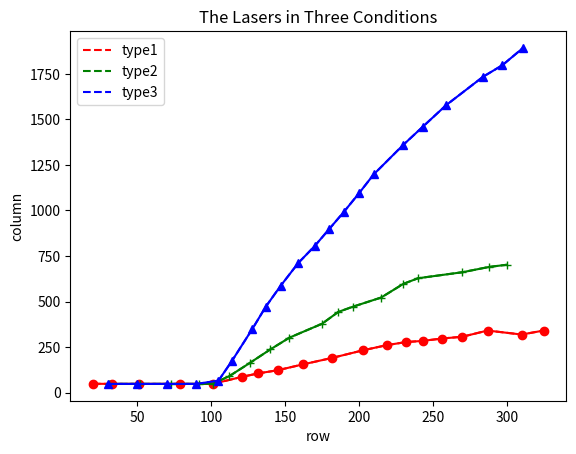

Write the Python code that produced this figure.
import numpy as np
import matplotlib.pyplot as plt  
x1=[20,33,51,79,101,121,132,145,162,182,203,219,232,243,256,270,287,310,325]
y1=[49,48,48,48,48,87,106,123,155,191,233,261,278,284,297,307,341,319,341]
x2=[31,52,73,92,101,112,126,140,153,175,186,196,215,230,240,270,288,300]
y2=[48,48,48,48,49,89,162,237,302,378,443,472,522,597,628,661,690,702]
x3=[30,50,70,90,105,114,128,137,147,159,170,180,190,200,210,230,243,259,284,297,311]
y3=[48,48,48,48,66,173,351,472,586,712,804,899,994,1094,1198,1360,1458,1578,1734,1797,1892]
x=np.arange(20,350)
l1=plt.plot(x1,y1,'r--',label='type1')
l2=plt.plot(x2,y2,'g--',label='type2')
l3=plt.plot(x3,y3,'b--',label='type3')
plt.plot(x1,y1,'ro-',x2,y2,'g+-',x3,y3,'b^-')
plt.title('The Lasers in Three Conditions')
plt.xlabel('row')
plt.ylabel('column')
plt.legend()
plt.show()